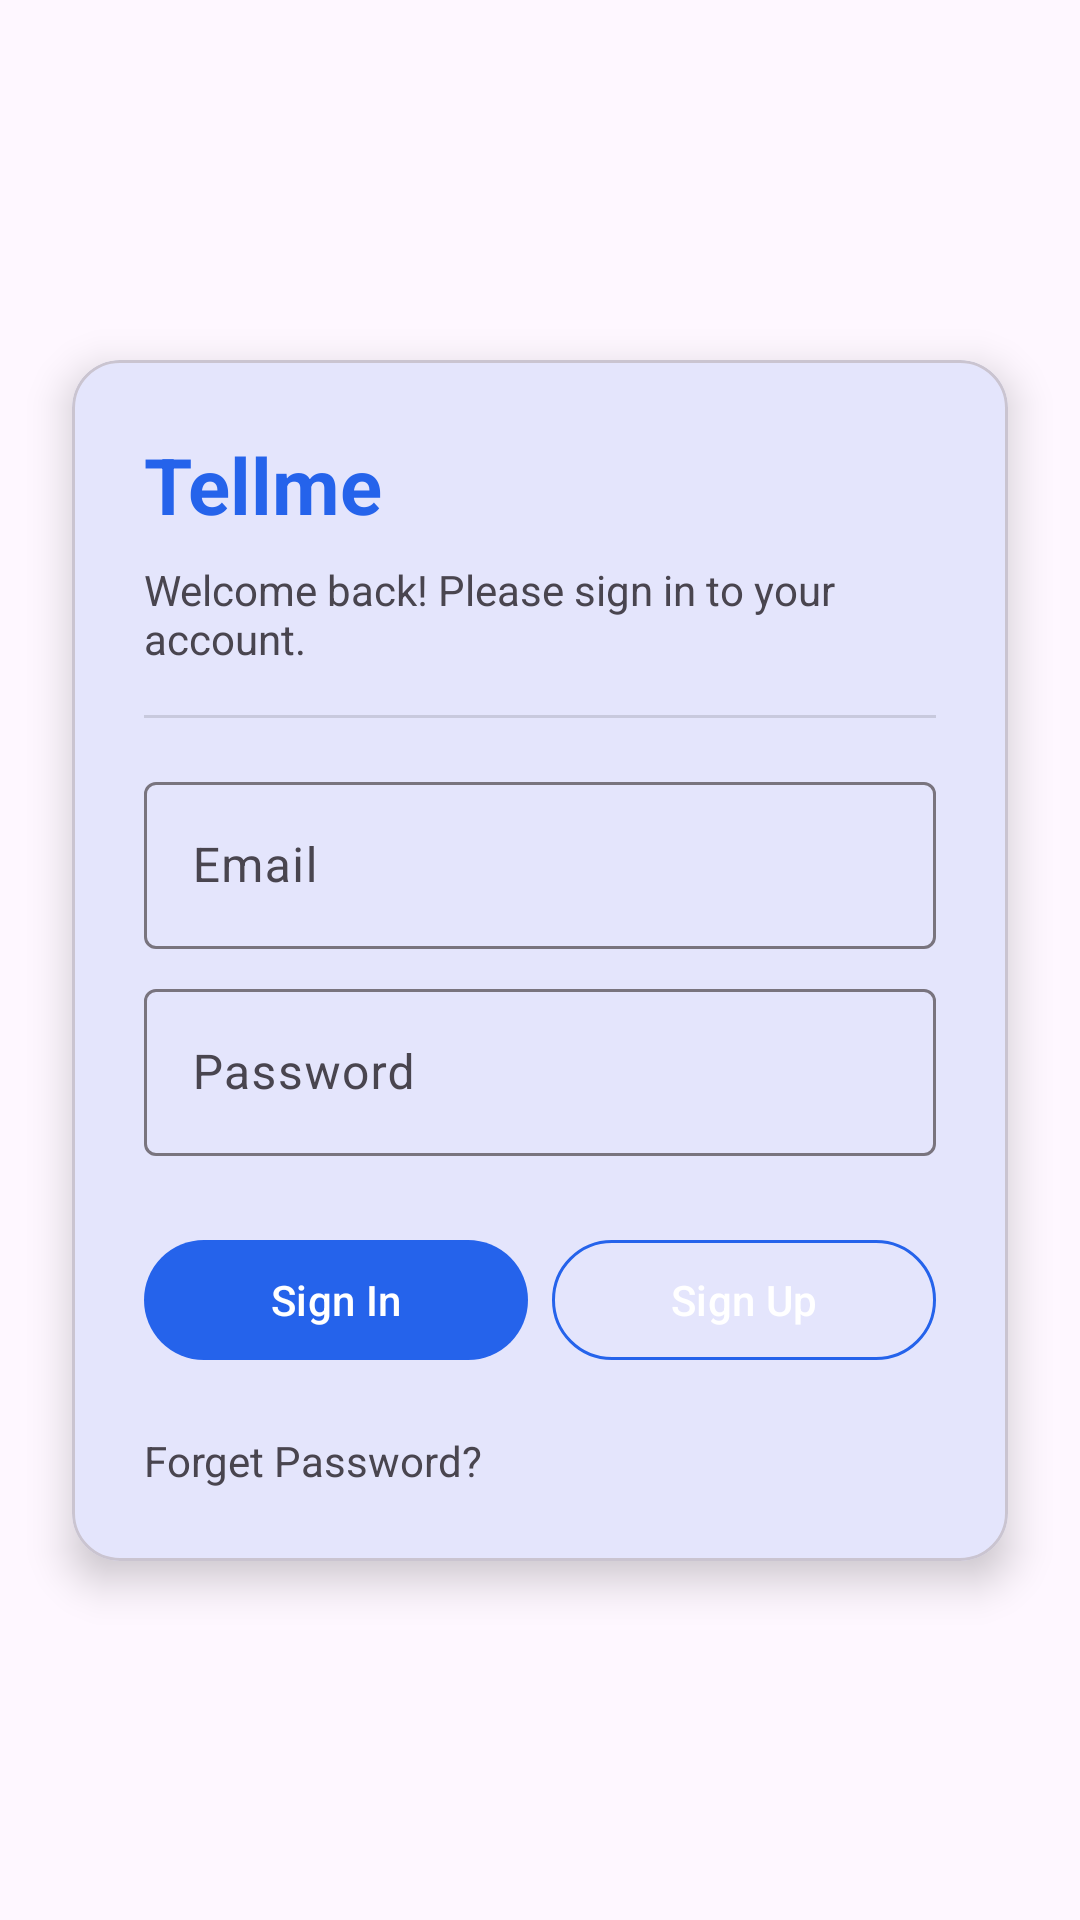

Reconstruct the res/layout file that produces this screen, plus the resources it refers to.
<!-- AndroidManifest.xml: application theme Theme.Tellme -->
<!-- res/layout/activity_login.xml -->
<?xml version="1.0" encoding="utf-8"?>
<androidx.constraintlayout.widget.ConstraintLayout xmlns:android="http://schemas.android.com/apk/res/android"
    xmlns:app="http://schemas.android.com/apk/res-auto"
    xmlns:tools="http://schemas.android.com/tools"
    android:id="@+id/main"
    android:layout_width="match_parent"
    android:layout_height="match_parent"
    android:background="?attr/colorSurface"
    tools:context=".login">

    <com.google.android.material.card.MaterialCardView
        android:layout_width="0dp"
        android:layout_height="wrap_content"
        android:layout_margin="24dp"
        app:cardCornerRadius="16dp"
        app:cardElevation="8dp"
        app:layout_constraintBottom_toBottomOf="parent"
        app:layout_constraintEnd_toEndOf="parent"
        app:layout_constraintStart_toStartOf="parent"
        app:layout_constraintTop_toTopOf="parent">

        <LinearLayout
            android:layout_width="match_parent"
            android:layout_height="wrap_content"
            android:orientation="vertical"
            android:padding="24dp">

            <TextView
                android:layout_width="wrap_content"
                android:layout_height="wrap_content"
                android:layout_marginBottom="8dp"
                android:fontFamily="sans-serif"
                android:text="@string/app_name"
                android:textColor="?attr/colorPrimary"
                android:textSize="26sp"
                android:textStyle="bold" />

            <TextView
                android:layout_width="wrap_content"
                android:layout_height="wrap_content"
                android:fontFamily="sans-serif"
                android:text="@string/welcome_back"
                android:textColor="?android:attr/textColorSecondary"
                android:textSize="14sp" />

            <View
                android:layout_width="match_parent"
                android:layout_height="1dp"
                android:layout_marginTop="16dp"
                android:background="?android:attr/listDivider" />

            <com.google.android.material.textfield.TextInputLayout
                android:id="@+id/textInputLayout_email"
                style="@style/Widget.Material3.TextInputLayout.OutlinedBox"
                android:layout_width="match_parent"
                android:layout_height="wrap_content"
                android:layout_marginTop="16dp"
                android:hint="@string/email"
                app:cursorColor="?attr/colorPrimary">

                <com.google.android.material.textfield.TextInputEditText
                    android:layout_width="match_parent"
                    android:layout_height="wrap_content"
                    android:fontFamily="sans-serif"
                    android:inputType="textEmailAddress"
                    android:textColor="?android:attr/textColorPrimary"
                    android:textColorHint="?android:attr/textColorHint" />
            </com.google.android.material.textfield.TextInputLayout>

            <com.google.android.material.textfield.TextInputLayout
                android:id="@+id/textInputLayout_password"
                style="@style/Widget.Material3.TextInputLayout.OutlinedBox"
                android:layout_width="match_parent"
                android:layout_height="wrap_content"
                android:layout_marginTop="8dp"
                android:hint="@string/password"
                app:cursorColor="?attr/colorPrimary">

                <com.google.android.material.textfield.TextInputEditText
                    android:layout_width="match_parent"
                    android:layout_height="wrap_content"
                    android:fontFamily="sans-serif"
                    android:inputType="textPassword"
                    android:textColor="?android:attr/textColorPrimary"
                    android:textColorHint="?android:attr/textColorHint" />
            </com.google.android.material.textfield.TextInputLayout>

            <LinearLayout
                android:layout_width="match_parent"
                android:layout_height="wrap_content"
                android:layout_marginTop="24dp"
                android:orientation="horizontal">

                <com.google.android.material.button.MaterialButton
                    android:id="@+id/button_sign_in"
                    style="@style/Widget.Material3.Button"
                    android:layout_width="0dp"
                    android:layout_height="wrap_content"
                    android:layout_weight="1"
                    android:layout_marginEnd="4dp"
                                        app:backgroundTint="@color/primary"
                    android:text="@string/sign_in"
                    android:textColor="@color/on_primary" />

                <com.google.android.material.button.MaterialButton
                    android:id="@+id/button_sign_up"
                    style="@style/Widget.Material3.Button.OutlinedButton"
                    android:layout_width="0dp"
                    android:layout_height="wrap_content"
                    android:layout_weight="1"
                    android:layout_marginStart="4dp"
                    android:text="@string/sign_up"
                    android:textColor="?attr/colorOnSecondary"
                    app:strokeColor="@color/primary" />
            </LinearLayout>

            <TextView
                android:id="@+id/textView_forget"
                android:layout_width="wrap_content"
                android:layout_height="wrap_content"
                android:layout_marginTop="20dp"
                android:clickable="true"
                android:focusable="true"
                android:text="@string/forget_password"
                android:textColor="?android:attr/textColorSecondary" />

        </LinearLayout>
    </com.google.android.material.card.MaterialCardView>
</androidx.constraintlayout.widget.ConstraintLayout>
<!-- resources referenced by this layout -->
<resources>
  <color name="on_primary">#FFFFFFFF</color>
  <color name="primary">#2563EB</color>
  <string name="app_name">Tellme</string>
  <string name="email">Email</string>
  <string name="forget_password">Forget Password?</string>
  <string name="password">Password</string>
  <string name="sign_in">Sign In</string>
  <string name="sign_up">Sign Up</string>
  <string name="welcome_back">Welcome back! Please sign in to your account.</string>
  <style name="Theme.Tellme" parent="Base.Theme.Tellme" />
  <style name="Base.Theme.Tellme" parent="Theme.Material3.DayNight.NoActionBar">
          
          <item name="colorPrimary">@color/primary</item>
          <item name="colorOnPrimary">@color/on_primary</item>
      </style>
</resources>
